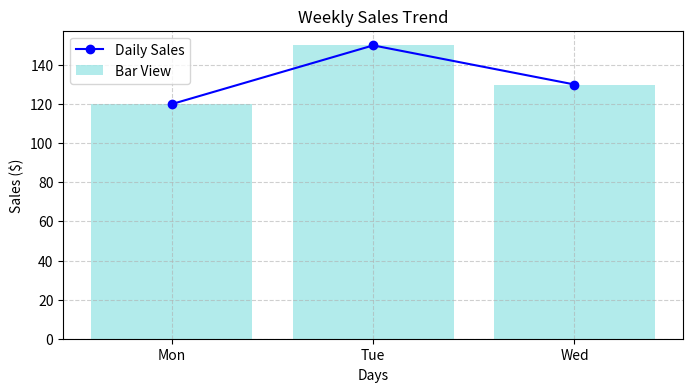

Reproduce this figure in Python.
"""
Python Revision Guide
Covers: Core Syntax, OOP, NumPy, Matplotlib, File Handling
"""

import numpy as np
import matplotlib.pyplot as plt
import os
import csv

# =====================================================================
# 1. CORE PYTHON SYNTAX & FILE HANDLING
# =====================================================================
print("--- 1. Core Syntax & File Handling ---")

# Let's write some data to a file and read it back
sample_data = [
    {"day": "Monday", "sales": 120},
    {"day": "Tuesday", "sales": 150},
    {"day": "Wednesday", "sales": 130}
]

file_name = "sample_data_temp.csv"

# Writing to a file
with open(file_name, mode='w', newline='') as file:
    writer = csv.DictWriter(file, fieldnames=["day", "sales"])
    writer.writeheader()
    writer.writerows(sample_data)
    print(f"Wrote dummy data to {file_name}")

# Reading from a file (List comprehension & basic types)
read_sales = []
with open(file_name, mode='r') as file:
    reader = csv.DictReader(file)
    for row in reader:
        read_sales.append(int(row["sales"]))
        
print(f"Read sales data: {read_sales}")

# =====================================================================
# 2. OBJECT-ORIENTED PROGRAMMING (OOP)
# =====================================================================
print("\n--- 2. Object-Oriented Programming ---")

class SalesReport:
    """
    A class to encapsulate sales data logic.
    Demonstrates classes, `__init__`, methods, and properties.
    """
    def __init__(self, brand_name, sales_data):
        self.brand_name = brand_name
        self._sales_data = sales_data  # Protected attribute (encapsulation)
        
    @property
    def total_sales(self):
        """Calculate total sales using core Python syntax"""
        return sum(self._sales_data)
        
    def display_summary(self):
        print(f"Brand: {self.brand_name}")
        print(f"Total Sales: {self.total_sales}")
        print(f"Average Sales: {self.total_sales / len(self._sales_data):.2f}")

report = SalesReport("LuxyLenz", read_sales)
report.display_summary()

# =====================================================================
# 3. NUMPY: FAST NUMERICAL OPERATIONS
# =====================================================================
print("\n--- 3. NumPy ---")

class AdvancedSalesReport(SalesReport):
    """
    Inheriting from SalesReport to add advanced NumPy capabilities.
    Demonstrates OOP Inheritance.
    """
    def __init__(self, brand_name, sales_data):
        super().__init__(brand_name, sales_data)
        # Convert list to a NumPy array for vectorized operations
        self.sales_array = np.array(self._sales_data)
        
    def calculate_metrics(self):
        # NumPy makes statistical calculations easy and fast
        mean_sales = np.mean(self.sales_array)
        max_sales = np.max(self.sales_array)
        min_sales = np.min(self.sales_array)
        std_dev = np.std(self.sales_array)
        
        print(f"Min Sales:   {min_sales}")
        print(f"Max Sales:   {max_sales}")
        print(f"Mean Sales:  {mean_sales:.2f}")
        print(f"Std Dev:     {std_dev:.2f}")

    def apply_tax(self, tax_rate=0.15):
        # Vectorized operation: multiplies every element without a for-loop!
        sales_with_tax = self.sales_array * (1 + tax_rate)
        print(f"Sales post-tax (15%): {sales_with_tax}")

adv_report = AdvancedSalesReport("LuxyLenz Pro", read_sales)
adv_report.calculate_metrics()
adv_report.apply_tax()

# =====================================================================
# 4. MATPLOTLIB: DATA VISUALIZATION
# =====================================================================
print("\n--- 4. Matplotlib ---")

def plot_sales_trend(sales_array):
    """
    Demonstrates how to tie the NumPy array into a Matplotlib visualization.
    """
    days = np.array(["Mon", "Tue", "Wed"])
    
    # Create the figure and axis
    plt.figure(figsize=(8, 4))
    
    # Plot data
    plt.plot(days, sales_array, marker='o', linestyle='-', color='b', label='Daily Sales')
    plt.bar(days, sales_array, alpha=0.3, color='c', label='Bar View')
    
    # Customize the chart
    plt.title("Weekly Sales Trend")
    plt.xlabel("Days")
    plt.ylabel("Sales ($)")
    plt.grid(True, linestyle='--', alpha=0.6)
    plt.legend()
    
    # Save the plot to a file
    plot_file = "sales_plot_demo.png"
    plt.savefig(plot_file)
    print(f"Plot saved to {plot_file}")
    
    # To view the plot while running interactively, uncomment below:
    # plt.show()

# Calling the visualization function using our OOP/NumPy processed data
plot_sales_trend(adv_report.sales_array)

# =====================================================================
# CLEANUP (Optional)
# =====================================================================
# Removing the generated dummy file from section 1 to keep things clean
if os.path.exists(file_name):
    os.remove(file_name)
    print(f"\nCleaned up temporary file: {file_name}")
